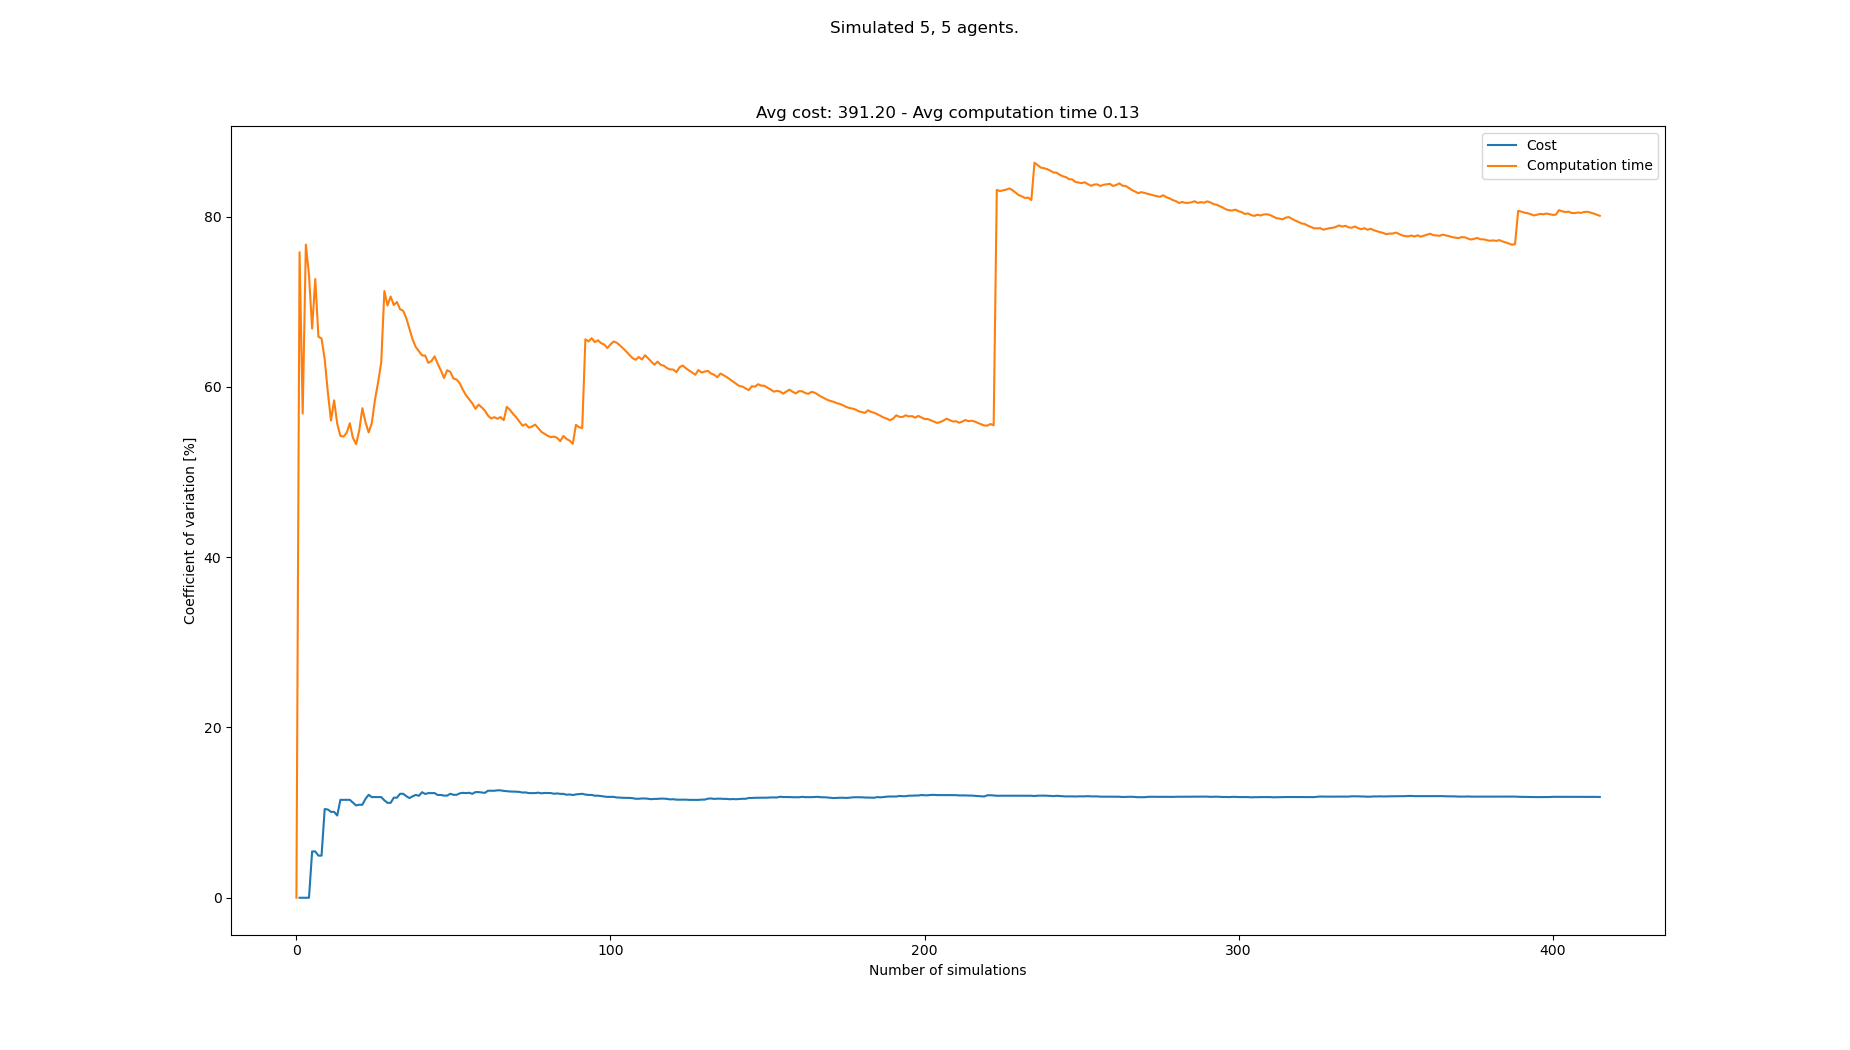

Values plotted in this chart, from the file beside it:
starts, goals, Cost, Cost_var, Cost_mean, Cost_std, Computation time, Computation time_var, Computation time_mean, Computation time_std
[(4, 0), (7, 0), (8, 0), (2, 0), (5, 0),…, [(4, 21), (1, 21), (5, 21), (7, 21), (8,…, , , , , 0.02886, 0.0, 0.02886, 0.0
[(5, 0), (2, 0), (6, 0), (7, 0), (1, 0),…, [(7, 21), (8, 21), (2, 21), (4, 21), (6,…, 450, 0.0, 450.0, 0.0, 0.2099, 75.82, 0.1194, 0.0905
[(2, 0), (4, 0), (0, 0), (1, 0), (7, 0),…, [(0, 21), (6, 21), (8, 21), (7, 21), (4,…, 450, 0.0, 450.0, 0.0, 0.2027, 56.88, 0.1471, 0.08369
[(7, 0), (3, 0), (4, 0), (5, 0), (6, 0),…, [(8, 21), (2, 21), (0, 21), (4, 21), (1,…, , 0.0, 450.0, 0.0, 0.02559, 76.72, 0.1168, 0.08958
[(3, 0), (0, 0), (4, 0), (8, 0), (7, 0),…, [(5, 21), (4, 21), (3, 21), (0, 21), (1,…, , 0.0, 450.0, 0.0, 0.08664, 73.17, 0.1107, 0.08102
[(7, 0), (2, 0), (5, 0), (6, 0), (0, 0),…, [(8, 21), (4, 21), (0, 21), (7, 21), (5,…, 400, 5.439, 433.3, 23.57, 0.1101, 66.86, 0.1106, 0.07396
[(1, 0), (7, 0), (6, 0), (2, 0), (3, 0),…, [(0, 21), (2, 21), (8, 21), (3, 21), (1,…, , 5.439, 433.3, 23.57, 0.03881, 72.67, 0.1004, 0.07294
[(7, 0), (3, 0), (1, 0), (2, 0), (8, 0),…, [(0, 21), (3, 21), (4, 21), (7, 21), (5,…, 450, 4.949, 437.5, 21.65, 0.1441, 65.9, 0.1058, 0.06975
[(1, 0), (0, 0), (2, 0), (6, 0), (5, 0),…, [(7, 21), (2, 21), (1, 21), (3, 21), (6,…, , 4.949, 437.5, 21.65, 0.06848, 65.69, 0.1017, 0.0668
[(7, 0), (3, 0), (1, 0), (5, 0), (8, 0),…, [(7, 21), (6, 21), (5, 21), (0, 21), (4,…, 340, 10.42, 418.0, 43.54, 0.08841, 63.27, 0.1004, 0.0635
[(0, 0), (1, 0), (4, 0), (7, 0), (8, 0),…, [(6, 21), (0, 21), (7, 21), (5, 21), (2,…, 470, 10.36, 426.7, 44.22, 0.1556, 59.39, 0.1054, 0.06259
[(8, 0), (7, 0), (3, 0), (4, 0), (1, 0),…, [(2, 21), (8, 21), (7, 21), (0, 21), (1,…, 470, 10.09, 432.9, 43.66, 0.1468, 56.06, 0.1088, 0.06101
[(0, 0), (2, 0), (7, 0), (4, 0), (6, 0),…, [(4, 21), (5, 21), (1, 21), (3, 21), (2,…, , 10.09, 432.9, 43.66, 0.0477, 58.42, 0.1041, 0.06084
[(1, 0), (8, 0), (6, 0), (7, 0), (5, 0),…, [(7, 21), (6, 21), (2, 21), (5, 21), (1,…, 410, 9.659, 430.0, 41.53, 0.1316, 55.66, 0.1061, 0.05905
[(6, 0), (8, 0), (2, 0), (4, 0), (0, 0),…, [(2, 21), (8, 21), (0, 21), (6, 21), (7,…, 340, 11.5, 420.0, 48.3, 0.09424, 54.25, 0.1053, 0.05713
[(0, 0), (3, 0), (8, 0), (2, 0), (5, 0),…, [(1, 21), (0, 21), (3, 21), (2, 21), (4,…, , 11.5, 420.0, 48.3, 0.07178, 54.16, 0.1032, 0.0559
[(0, 0), (2, 0), (6, 0), (3, 0), (8, 0),…, [(3, 21), (0, 21), (2, 21), (5, 21), (7,…, , 11.5, 420.0, 48.3, 0.06275, 54.61, 0.1008, 0.05506
[(1, 0), (0, 0), (4, 0), (3, 0), (7, 0),…, [(1, 21), (5, 21), (7, 21), (2, 21), (3,…, , 11.5, 420.0, 48.3, 0.05181, 55.73, 0.09811, 0.05468
[(5, 0), (8, 0), (4, 0), (6, 0), (3, 0),…, [(4, 21), (2, 21), (8, 21), (3, 21), (0,…, 460, 11.17, 424.0, 47.37, 0.1491, 54, 0.1008, 0.05442
[(4, 0), (8, 0), (3, 0), (6, 0), (7, 0),…, [(8, 21), (0, 21), (5, 21), (1, 21), (4,…, 460, 10.84, 427.3, 46.34, 0.1805, 53.27, 0.1048, 0.05582
[(8, 0), (6, 0), (2, 0), (7, 0), (3, 0),…, [(0, 21), (5, 21), (6, 21), (3, 21), (7,…, 380, 10.92, 423.3, 46.25, 0.2318, 54.88, 0.1108, 0.06082
[(1, 0), (7, 0), (0, 0), (8, 0), (5, 0),…, [(8, 21), (4, 21), (5, 21), (7, 21), (3,…, , 10.92, 423.3, 46.25, 0.03177, 57.5, 0.1072, 0.06166
[(6, 0), (7, 0), (4, 0), (0, 0), (2, 0),…, [(5, 21), (8, 21), (4, 21), (7, 21), (3,…, 350, 11.62, 417.7, 48.54, 0.1382, 55.84, 0.1086, 0.06063
[(8, 0), (5, 0), (6, 0), (3, 0), (4, 0),…, [(3, 21), (6, 21), (2, 21), (0, 21), (4,…, 350, 12.09, 412.9, 49.92, 0.1093, 54.65, 0.1086, 0.05936
[(5, 0), (0, 0), (7, 0), (6, 0), (3, 0),…, [(0, 21), (6, 21), (1, 21), (8, 21), (7,…, 450, 11.82, 415.3, 49.11, 0.2378, 55.75, 0.1138, 0.06343
[(4, 0), (2, 0), (7, 0), (6, 0), (5, 0),…, [(4, 21), (0, 21), (8, 21), (7, 21), (1,…, , 11.82, 415.3, 49.11, 0.02483, 58.46, 0.1104, 0.06451
[(2, 0), (4, 0), (7, 0), (5, 0), (8, 0),…, [(8, 21), (1, 21), (3, 21), (0, 21), (2,…, , 11.82, 415.3, 49.11, 0.03137, 60.54, 0.1074, 0.06504
[(4, 0), (8, 0), (1, 0), (6, 0), (3, 0),…, [(7, 21), (8, 21), (6, 21), (1, 21), (4,…, , 11.82, 415.3, 49.11, 0.02474, 62.87, 0.1045, 0.06568
[(5, 0), (2, 0), (3, 0), (8, 0), (4, 0),…, [(3, 21), (7, 21), (1, 21), (2, 21), (0,…, 420, 11.44, 415.6, 47.56, 0.3733, 71.27, 0.1137, 0.08106
[(1, 0), (7, 0), (0, 0), (3, 0), (2, 0),…, [(6, 21), (8, 21), (5, 21), (7, 21), (3,…, 440, 11.15, 417.1, 46.5, 0.149, 69.57, 0.1149, 0.07995
[(6, 0), (7, 0), (5, 0), (4, 0), (2, 0),…, [(5, 21), (0, 21), (1, 21), (4, 21), (3,…, , 11.15, 417.1, 46.5, 0.04607, 70.62, 0.1127, 0.07959
[(0, 0), (6, 0), (4, 0), (1, 0), (8, 0),…, [(1, 21), (7, 21), (4, 21), (5, 21), (2,…, 340, 11.75, 412.8, 48.51, 0.1067, 69.63, 0.1125, 0.07834
[(1, 0), (7, 0), (4, 0), (5, 0), (0, 0),…, [(7, 21), (2, 21), (4, 21), (6, 21), (5,…, , 11.75, 412.8, 48.51, 0.06134, 69.97, 0.111, 0.07764
[(7, 0), (5, 0), (0, 0), (4, 0), (8, 0),…, [(2, 21), (0, 21), (1, 21), (6, 21), (5,…, 340, 12.21, 408.9, 49.94, 0.1014, 69.12, 0.1107, 0.07651
[(1, 0), (6, 0), (5, 0), (8, 0), (7, 0),…, [(1, 21), (4, 21), (8, 21), (6, 21), (2,…, , 12.21, 408.9, 49.94, 0.07623, 68.94, 0.1097, 0.07562
[(7, 0), (1, 0), (8, 0), (0, 0), (3, 0),…, [(4, 21), (2, 21), (0, 21), (1, 21), (7,…, 400, 11.92, 408.5, 48.71, 0.105, 68.06, 0.1096, 0.07457
[(3, 0), (7, 0), (6, 0), (0, 0), (2, 0),…, [(3, 21), (7, 21), (6, 21), (0, 21), (8,…, 440, 11.71, 410.0, 48.01, 0.1826, 66.8, 0.1115, 0.0745
[(4, 0), (0, 0), (5, 0), (7, 0), (3, 0),…, [(4, 21), (3, 21), (7, 21), (6, 21), (5,…, 350, 11.92, 407.3, 48.54, 0.1456, 65.56, 0.1124, 0.07372
[(3, 0), (6, 0), (5, 0), (0, 0), (8, 0),…, [(3, 21), (8, 21), (5, 21), (7, 21), (2,…, 350, 12.08, 404.8, 48.89, 0.1149, 64.68, 0.1125, 0.07277
[(2, 0), (5, 0), (0, 0), (3, 0), (1, 0),…, [(4, 21), (2, 21), (8, 21), (1, 21), (3,…, 450, 11.98, 406.7, 48.71, 0.2276, 64.19, 0.1154, 0.07407
[(2, 0), (1, 0), (6, 0), (7, 0), (4, 0),…, [(2, 21), (7, 21), (6, 21), (5, 21), (8,…, 330, 12.4, 403.6, 50.03, 0.09699, 63.7, 0.1149, 0.07321
[(3, 0), (5, 0), (8, 0), (1, 0), (0, 0),…, [(3, 21), (6, 21), (8, 21), (1, 21), (2,…, 430, 12.19, 404.6, 49.32, 0.251, 63.68, 0.1182, 0.07525
[(6, 0), (5, 0), (0, 0), (8, 0), (4, 0),…, [(0, 21), (3, 21), (4, 21), (1, 21), (2,…, 350, 12.29, 402.6, 49.49, 0.1279, 62.83, 0.1184, 0.07439
[(1, 0), (6, 0), (4, 0), (3, 0), (8, 0),…, [(6, 21), (7, 21), (2, 21), (4, 21), (0,…, , 12.29, 402.6, 49.49, 0.06791, 63.05, 0.1173, 0.07392
[(7, 0), (6, 0), (1, 0), (3, 0), (8, 0),…, [(8, 21), (2, 21), (4, 21), (1, 21), (6,…, , 12.29, 402.6, 49.49, 0.05472, 63.59, 0.1159, 0.07368
[(0, 0), (4, 0), (8, 0), (1, 0), (3, 0),…, [(6, 21), (1, 21), (5, 21), (4, 21), (3,…, 410, 12.07, 402.9, 48.61, 0.1357, 62.71, 0.1163, 0.07293
[(3, 0), (6, 0), (0, 0), (4, 0), (7, 0),…, [(0, 21), (7, 21), (8, 21), (1, 21), (3,…, 460, 12.08, 404.8, 48.89, 0.1981, 61.94, 0.118, 0.07311
[(5, 0), (7, 0), (2, 0), (0, 0), (6, 0),…, [(1, 21), (7, 21), (8, 21), (5, 21), (0,…, 450, 12, 406.3, 48.75, 0.158, 61.05, 0.1189, 0.07257
[(2, 0), (5, 0), (6, 0), (7, 0), (4, 0),…, [(4, 21), (8, 21), (6, 21), (3, 21), (1,…, , 12, 406.3, 48.75, 0.04064, 61.97, 0.1173, 0.07267
[(2, 0), (4, 0), (6, 0), (5, 0), (1, 0),…, [(5, 21), (3, 21), (1, 21), (4, 21), (0,…, 340, 12.21, 404.2, 49.37, 0.08715, 61.77, 0.1167, 0.07206
[(0, 0), (7, 0), (8, 0), (5, 0), (4, 0),…, [(3, 21), (8, 21), (1, 21), (7, 21), (2,…, 380, 12.09, 403.4, 48.77, 0.138, 60.99, 0.1171, 0.07141
[(6, 0), (4, 0), (1, 0), (0, 0), (3, 0),…, [(3, 21), (5, 21), (0, 21), (8, 21), (6,…, , 12.09, 403.4, 48.77, 0.08359, 60.87, 0.1164, 0.07087
[(3, 0), (5, 0), (0, 0), (1, 0), (2, 0),…, [(7, 21), (1, 21), (4, 21), (2, 21), (5,…, 340, 12.26, 401.5, 49.24, 0.1037, 60.43, 0.1162, 0.07022
[(7, 0), (6, 0), (5, 0), (4, 0), (0, 0),…, [(3, 21), (5, 21), (6, 21), (4, 21), (0,…, 350, 12.32, 400.0, 49.29, 0.154, 59.67, 0.1169, 0.06976
[(3, 0), (6, 0), (2, 0), (8, 0), (4, 0),…, [(3, 21), (8, 21), (5, 21), (4, 21), (0,…, 360, 12.29, 398.9, 49.03, 0.1301, 59.02, 0.1171, 0.06914
[(3, 0), (4, 0), (1, 0), (0, 0), (7, 0),…, [(6, 21), (4, 21), (5, 21), (3, 21), (1,…, 350, 12.33, 397.5, 49.01, 0.1116, 58.55, 0.117, 0.06852
[(2, 0), (8, 0), (3, 0), (4, 0), (0, 0),…, [(8, 21), (1, 21), (5, 21), (2, 21), (4,…, 430, 12.21, 398.4, 48.63, 0.202, 58.07, 0.1185, 0.06883
[(6, 0), (8, 0), (4, 0), (2, 0), (1, 0),…, [(3, 21), (4, 21), (0, 21), (6, 21), (1,…, 330, 12.41, 396.6, 49.22, 0.1405, 57.43, 0.1189, 0.06829
[(3, 0), (4, 0), (6, 0), (1, 0), (7, 0),…, [(1, 21), (5, 21), (2, 21), (0, 21), (8,…, , 12.41, 396.6, 49.22, 0.05407, 57.91, 0.1178, 0.06823
[(7, 0), (2, 0), (4, 0), (1, 0), (8, 0),…, [(5, 21), (8, 21), (6, 21), (2, 21), (4,…, 360, 12.37, 395.6, 48.93, 0.1007, 57.6, 0.1175, 0.06769
... 333 more rows
